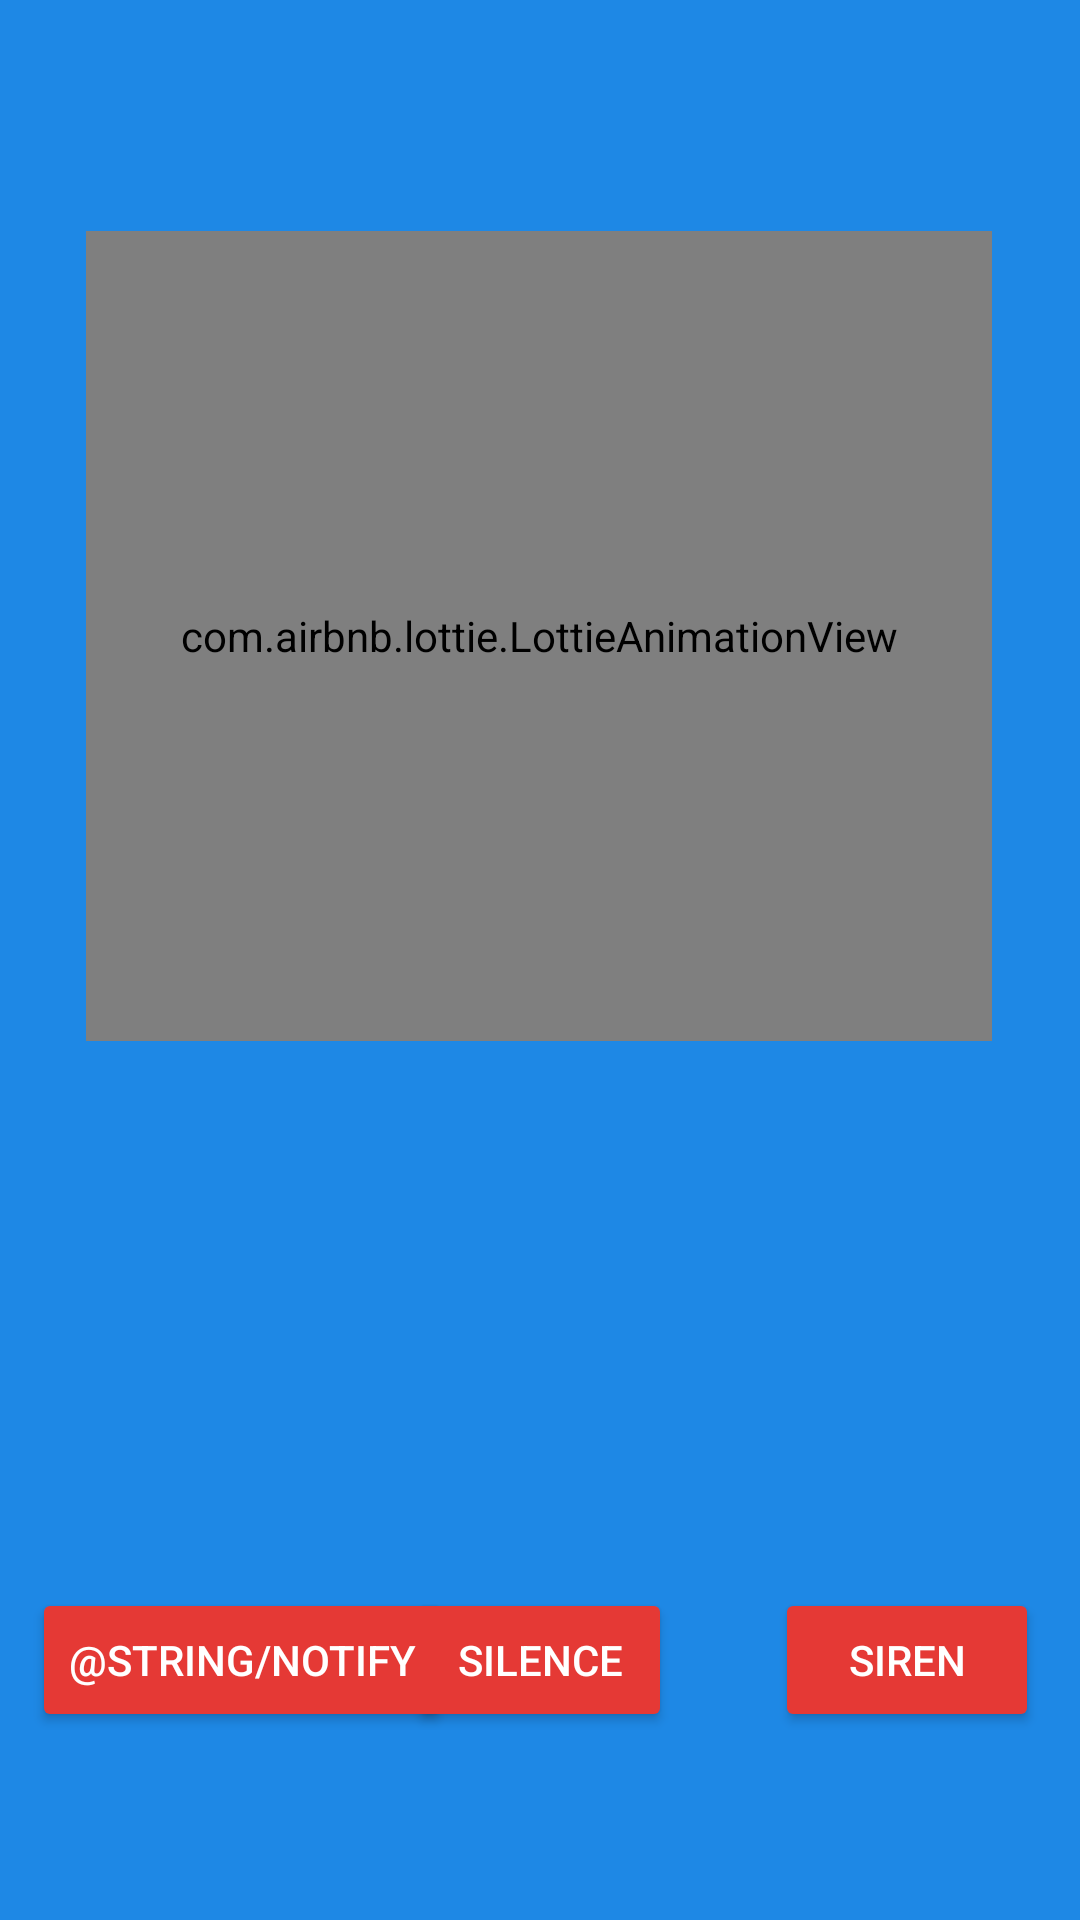

Android layout source for this screen:
<!-- AndroidManifest.xml: application theme Theme.FireAlarmSystemControl -->
<!-- res/layout/alarmcontrol.xml -->
<?xml version="1.0" encoding="utf-8"?>
<androidx.constraintlayout.widget.ConstraintLayout xmlns:android="http://schemas.android.com/apk/res/android"
    xmlns:app="http://schemas.android.com/apk/res-auto"
    xmlns:tools="http://schemas.android.com/tools"
    android:layout_width="match_parent"
    android:layout_height="match_parent"
    android:background="#1E88E5"
    tools:context=".AlarmcontrolActivity">
    <Button
        android:id="@+id/siren"
        android:layout_width="wrap_content"
        android:layout_height="wrap_content"
        android:backgroundTint="#E53935"
        android:text="@string/siren"
        android:textColor="#FFFFFF"
        android:textColorHighlight="#FFFFFF"
        android:textColorHint="#FFFFFF"
        android:textColorLink="#FFFFFF"
        app:layout_constraintBottom_toBottomOf="parent"
        app:layout_constraintEnd_toEndOf="parent"
        app:layout_constraintHorizontal_bias="0.95"
        app:layout_constraintStart_toStartOf="parent"
        app:layout_constraintTop_toTopOf="parent"
        app:layout_constraintVertical_bias="0.894" />

    <Button
        android:id="@+id/silence"
        android:layout_width="wrap_content"
        android:layout_height="wrap_content"
        android:backgroundTint="#E53935"
        android:text="@string/silence"
        android:textColor="#FFFFFF"
        android:textColorHighlight="#FFFFFF"
        android:textColorHint="#FFFFFF"
        android:textColorLink="#FFFFFF"
        android:textSize="14sp"
        app:layout_constraintBottom_toBottomOf="parent"
        app:layout_constraintEnd_toEndOf="parent"
        app:layout_constraintStart_toStartOf="parent"
        app:layout_constraintTop_toTopOf="parent"
        app:layout_constraintVertical_bias="0.894" />

    <Button
        android:id="@+id/notify"
        android:layout_width="wrap_content"
        android:layout_height="wrap_content"
        android:backgroundTint="#E53935"
        android:text="@string/notify"
        android:textColor="#FFFFFF"
        android:textColorHighlight="#FFFFFF"
        android:textColorHint="#FFFFFF"
        android:textColorLink="#FFFFFF"
        android:textSize="14sp"
        app:layout_constraintBottom_toBottomOf="parent"
        app:layout_constraintEnd_toEndOf="parent"
        app:layout_constraintHorizontal_bias="0.049"
        app:layout_constraintStart_toStartOf="parent"
        app:layout_constraintTop_toTopOf="parent"
        app:layout_constraintVertical_bias="0.894" />

    <com.airbnb.lottie.LottieAnimationView
        android:id="@+id/alertLottie"
        android:layout_width="302dp"
        android:layout_height="270dp"
        app:layout_constraintBottom_toBottomOf="parent"
        app:layout_constraintEnd_toEndOf="parent"
        app:layout_constraintHorizontal_bias="0.495"
        app:layout_constraintStart_toStartOf="parent"
        app:layout_constraintTop_toTopOf="parent"
        app:layout_constraintVertical_bias="0.208"
        app:lottie_autoPlay="true"
        app:lottie_rawRes="@raw/alert" />
    <com.airbnb.lottie.LottieAnimationView
        android:id="@+id/normalLottie"
        android:layout_width="302dp"
        android:layout_height="270dp"
        app:layout_constraintBottom_toBottomOf="parent"
        app:layout_constraintEnd_toEndOf="parent"
        app:layout_constraintHorizontal_bias="0.495"
        app:layout_constraintStart_toStartOf="parent"
        app:layout_constraintTop_toTopOf="parent"
        app:layout_constraintVertical_bias="0.208"
        app:lottie_autoPlay="true"
        app:lottie_rawRes="@raw/normal" />

</androidx.constraintlayout.widget.ConstraintLayout>
<!-- resources referenced by this layout -->
<resources>
  <string name="silence">silence</string>
  <string name="siren">Siren</string>
  <style name="Theme.FireAlarmSystemControl" parent="Theme.MaterialComponents.DayNight.DarkActionBar">
          
          <item name="colorPrimary">@color/purple_500</item>
          <item name="colorPrimaryVariant">@color/purple_700</item>
          <item name="colorOnPrimary">@color/white</item>
          
          <item name="colorSecondary">@color/teal_200</item>
          <item name="colorSecondaryVariant">@color/teal_700</item>
          <item name="colorOnSecondary">@color/black</item>
          
          <item name="android:statusBarColor" tools:targetApi="l">?attr/colorPrimaryVariant</item>
          
      </style>
  <!-- not gathered from this repository: default colours our renderer supplied (Android Studio template values) -->
  <color name="purple_500">#FF6200EE</color>
  <color name="purple_700">#FF3700B3</color>
  <color name="teal_200">#FF03DAC5</color>
  <color name="teal_700">#FF018786</color>
  <color name="black">#FF000000</color>
  <color name="white">#FFFFFFFF</color>
</resources>
